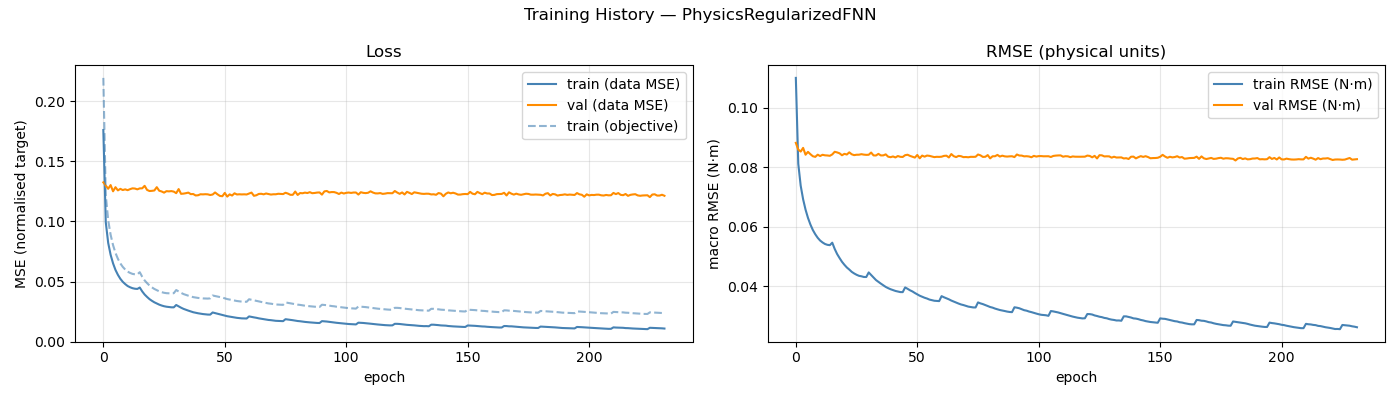

The file beside this chart, header and first rows:
epoch, train_loss, val_loss, train_rmse, val_rmse, train_loss_obj
1, 0.1762, 0.1326, 0.1101, 0.08828, 0.2195
2, 0.09942, 0.1299, 0.08128, 0.08602, 0.1221
3, 0.08218, 0.1272, 0.07388, 0.08535, 0.101
4, 0.07226, 0.1303, 0.0693, 0.08659, 0.08894
5, 0.06517, 0.1251, 0.06582, 0.08429, 0.08035
6, 0.05968, 0.1286, 0.06306, 0.08525, 0.07384
7, 0.05559, 0.1259, 0.06083, 0.08447, 0.06893
8, 0.0523, 0.1272, 0.05898, 0.08379, 0.06512
9, 0.04979, 0.1262, 0.05756, 0.08357, 0.06221
10, 0.0479, 0.1268, 0.05636, 0.0843, 0.06002
11, 0.0463, 0.1261, 0.05544, 0.08385, 0.05827
12, 0.04526, 0.1269, 0.05479, 0.08427, 0.05721
13, 0.04449, 0.1276, 0.05428, 0.08409, 0.05639
14, 0.04404, 0.1274, 0.054, 0.08403, 0.05603
15, 0.04387, 0.1268, 0.05389, 0.08393, 0.05598
16, 0.04502, 0.1276, 0.05472, 0.08439, 0.0578
17, 0.04182, 0.1276, 0.05262, 0.08528, 0.054
18, 0.03922, 0.1297, 0.05091, 0.08506, 0.05096
19, 0.0372, 0.1263, 0.04956, 0.08477, 0.04872
20, 0.03538, 0.1254, 0.0483, 0.08411, 0.04671
21, 0.03398, 0.1255, 0.04729, 0.08459, 0.04516
22, 0.03273, 0.1258, 0.04639, 0.08436, 0.04384
23, 0.03178, 0.1286, 0.04569, 0.08509, 0.04286
24, 0.0308, 0.1256, 0.04492, 0.08444, 0.04186
25, 0.03006, 0.125, 0.04439, 0.08415, 0.04118
26, 0.02946, 0.124, 0.04393, 0.08428, 0.04066
27, 0.02906, 0.1253, 0.04358, 0.0843, 0.04033
28, 0.02884, 0.1251, 0.04342, 0.08447, 0.04026
29, 0.02857, 0.1253, 0.04319, 0.08432, 0.04014
30, 0.02854, 0.1249, 0.04318, 0.08424, 0.04032
31, 0.03049, 0.1236, 0.04472, 0.08428, 0.04294
32, 0.02938, 0.127, 0.04386, 0.08502, 0.04178
33, 0.02825, 0.123, 0.04297, 0.08405, 0.04061
34, 0.02728, 0.1232, 0.04216, 0.08403, 0.03959
35, 0.02652, 0.1236, 0.04155, 0.08458, 0.03891
36, 0.0258, 0.124, 0.04096, 0.08405, 0.03822
37, 0.02513, 0.1228, 0.04043, 0.08407, 0.03765
38, 0.02447, 0.1229, 0.03985, 0.08441, 0.03704
39, 0.02403, 0.1217, 0.03944, 0.08363, 0.03669
40, 0.02361, 0.1218, 0.03908, 0.08346, 0.03637
41, 0.02326, 0.1227, 0.03877, 0.08371, 0.03616
42, 0.02295, 0.1226, 0.0385, 0.08337, 0.03597
43, 0.02275, 0.1227, 0.03831, 0.08385, 0.03591
44, 0.02253, 0.1226, 0.03812, 0.08359, 0.03583
45, 0.02249, 0.1221, 0.0381, 0.08354, 0.03601
46, 0.02426, 0.1225, 0.03968, 0.08414, 0.03839
47, 0.02375, 0.1242, 0.03922, 0.08428, 0.03796
48, 0.0232, 0.1226, 0.03872, 0.0839, 0.03749
49, 0.02274, 0.1213, 0.03833, 0.08362, 0.03714
50, 0.02221, 0.121, 0.03781, 0.08333, 0.03667
51, 0.0216, 0.1238, 0.03733, 0.08421, 0.036
52, 0.02116, 0.1207, 0.0369, 0.08308, 0.03542
53, 0.02081, 0.1226, 0.03655, 0.084, 0.035
54, 0.02043, 0.1216, 0.03621, 0.08363, 0.03456
55, 0.02017, 0.1235, 0.03595, 0.08401, 0.03425
56, 0.01979, 0.1225, 0.0356, 0.08391, 0.03381
57, 0.01958, 0.1227, 0.03539, 0.08369, 0.03353
58, 0.01937, 0.1225, 0.03521, 0.08348, 0.0333
59, 0.01931, 0.1226, 0.03513, 0.08359, 0.03321
60, 0.01925, 0.1225, 0.03508, 0.08356, 0.03317
... 172 more rows
